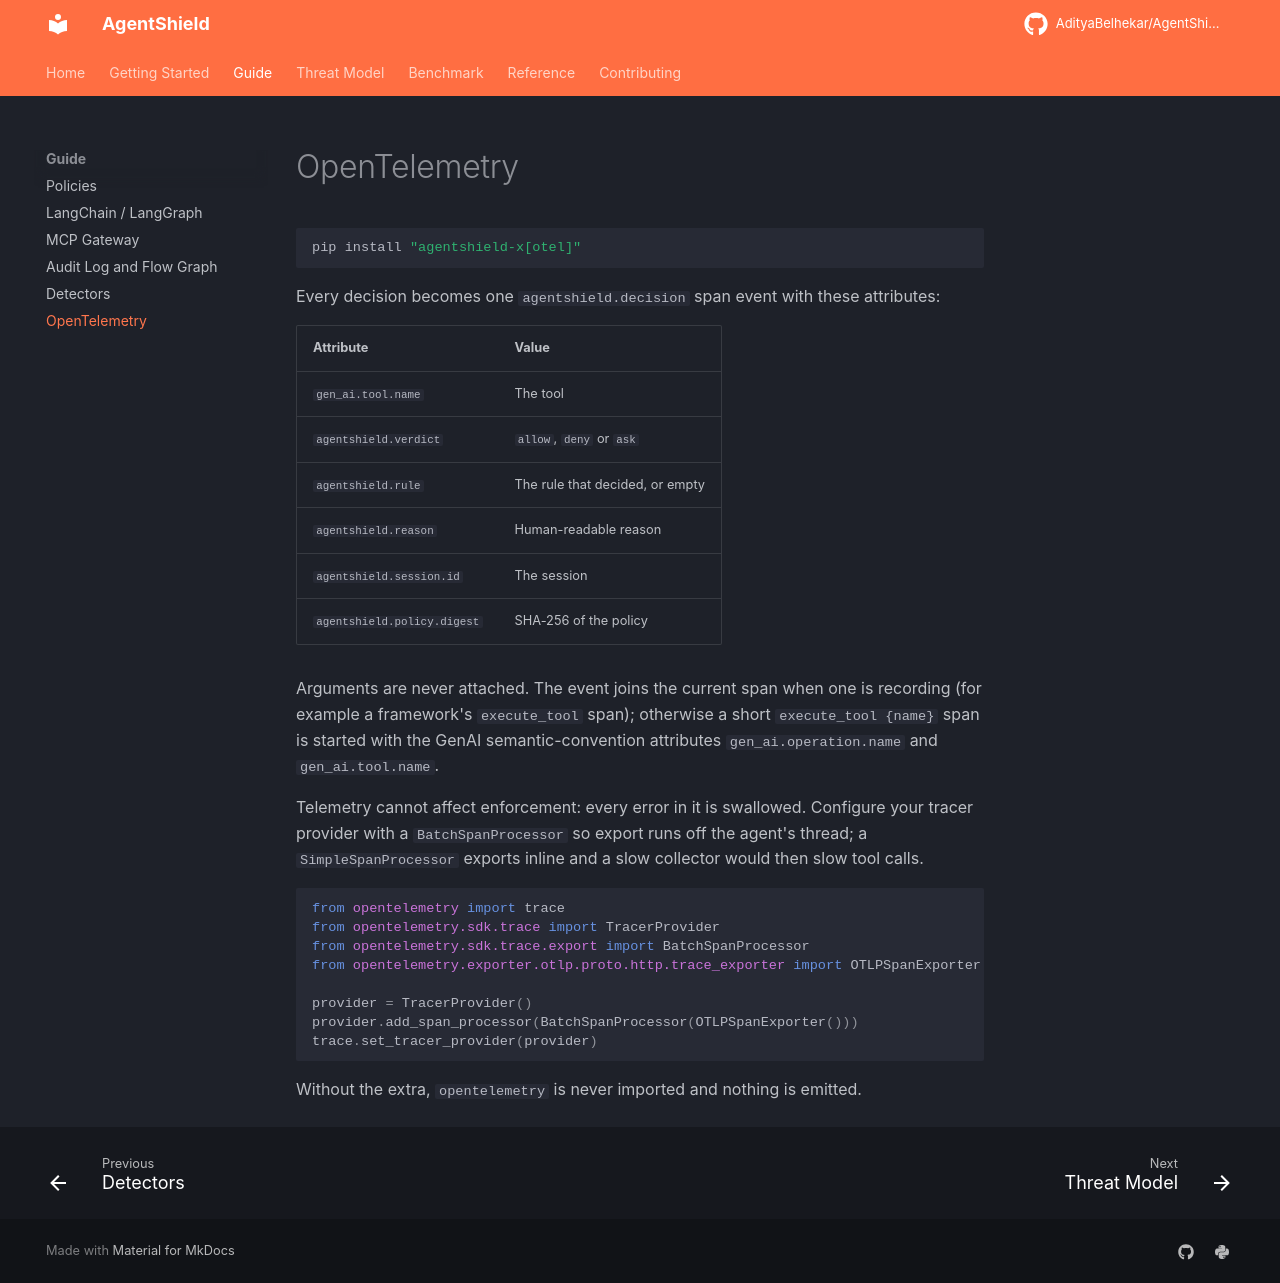

repository: AdityaBelhekar/AgentShield · page: guide/opentelemetry/index.html · generator: mkdocs

# OpenTelemetry

```bash
pip install "agentshield-x[otel]"
```

Every decision becomes one `agentshield.decision` span event with these attributes:

| Attribute | Value |
|---|---|
| `gen_ai.tool.name` | The tool |
| `agentshield.verdict` | `allow`, `deny` or `ask` |
| `agentshield.rule` | The rule that decided, or empty |
| `agentshield.reason` | Human-readable reason |
| `agentshield.session.id` | The session |
| `agentshield.policy.digest` | SHA-256 of the policy |

Arguments are never attached. The event joins the current span when one is recording (for
example a framework's `execute_tool` span); otherwise a short `execute_tool {name}` span is
started with the GenAI semantic-convention attributes `gen_ai.operation.name` and
`gen_ai.tool.name`.

Telemetry cannot affect enforcement: every error in it is swallowed. Configure your tracer
provider with a `BatchSpanProcessor` so export runs off the agent's thread; a
`SimpleSpanProcessor` exports inline and a slow collector would then slow tool calls.

```python
from opentelemetry import trace
from opentelemetry.sdk.trace import TracerProvider
from opentelemetry.sdk.trace.export import BatchSpanProcessor
from opentelemetry.exporter.otlp.proto.http.trace_exporter import OTLPSpanExporter

provider = TracerProvider()
provider.add_span_processor(BatchSpanProcessor(OTLPSpanExporter()))
trace.set_tracer_provider(provider)
```

Without the extra, `opentelemetry` is never imported and nothing is emitted.
